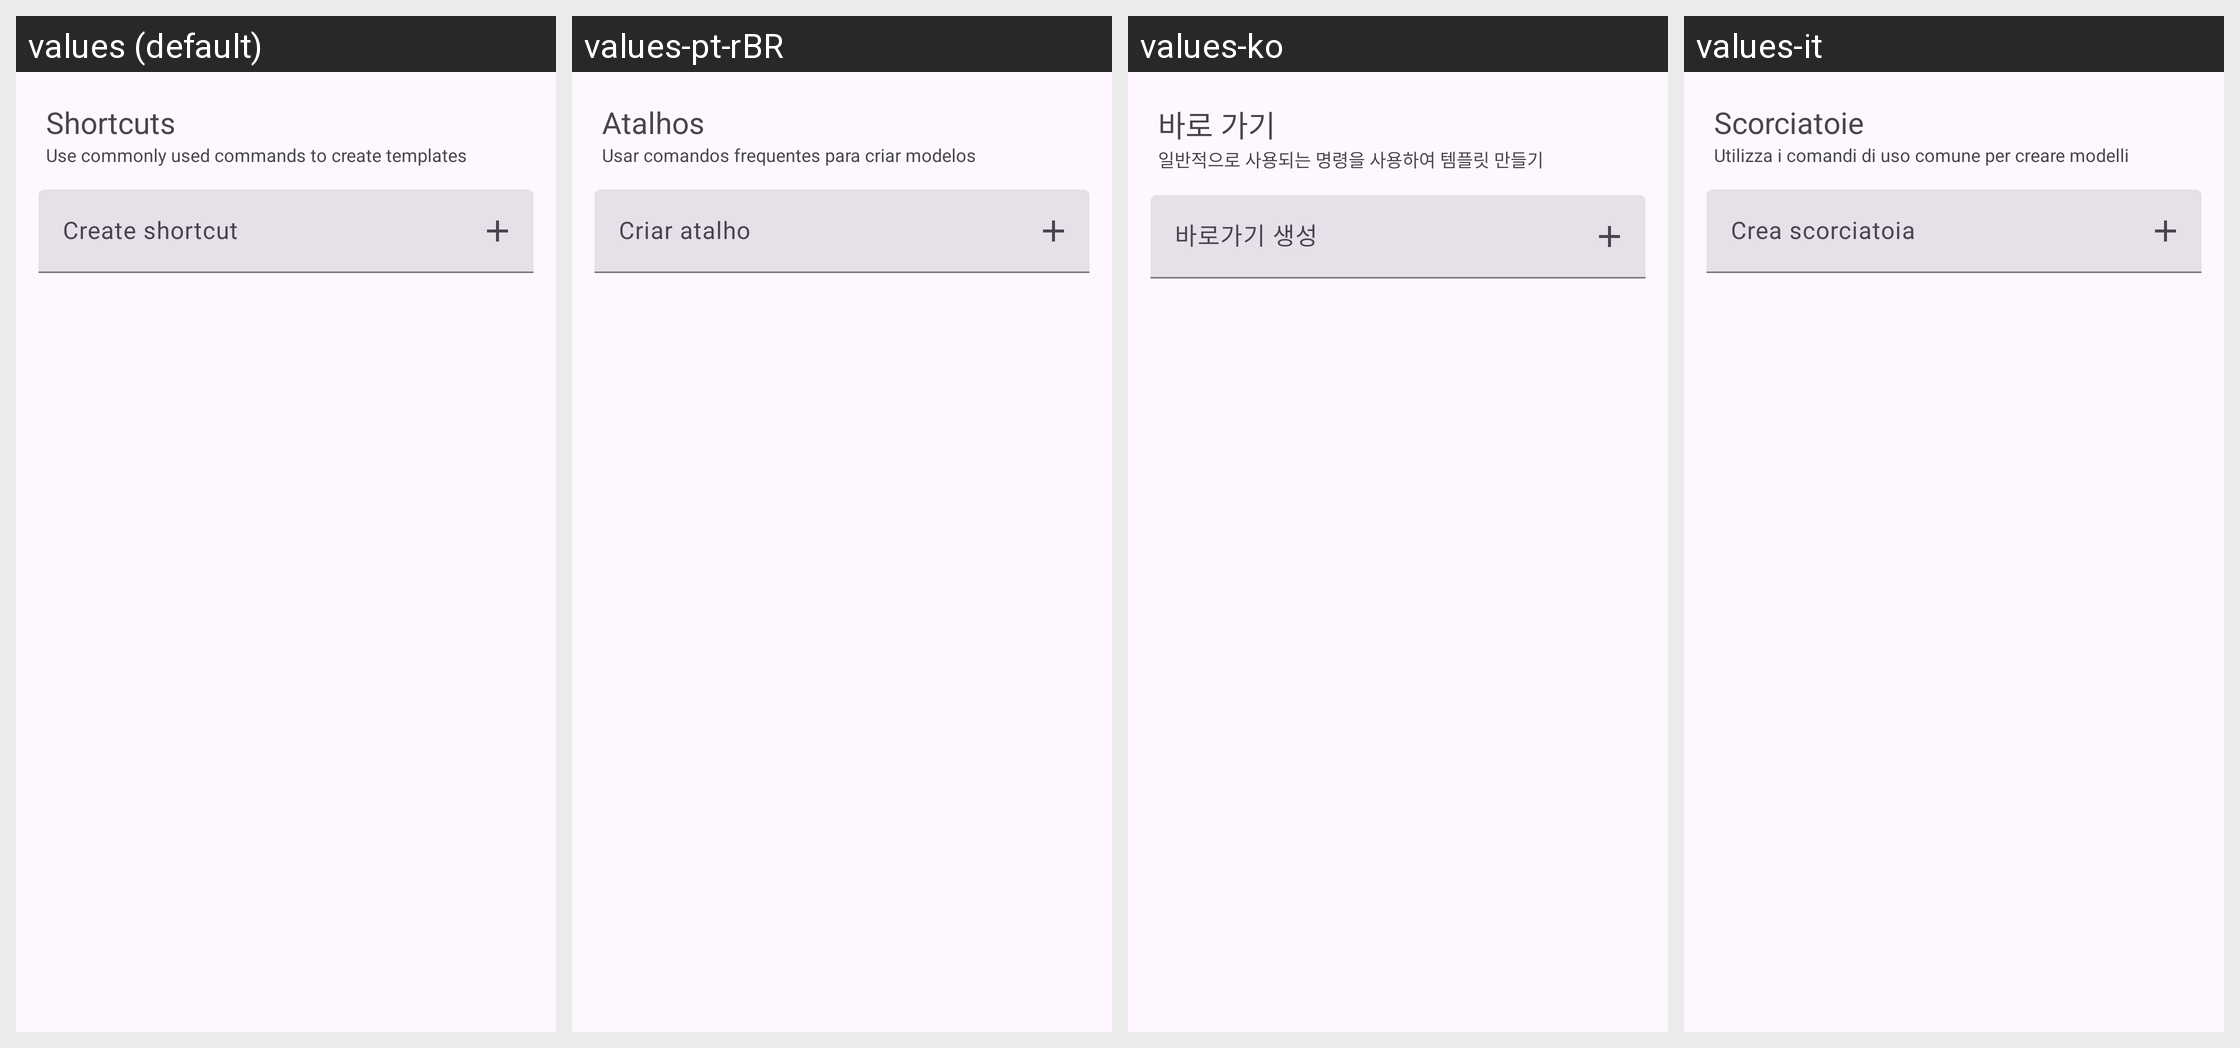

Strings drawn on this Android screen and how each of the app's shown locales translates them:
Android screen res/layout/template_shortcuts.xml rendered under 4 locales, left to right: values (default), values-pt-rBR, values-ko, values-it. Device: Nexus 5 (rendered at 1080×1920; each locale shown at half size, 540×960, under a caption strip naming it); theme BaseTheme.
Other locales in the repository, not shown: values-ar, values-arq, values-arz, values-as, values-az, values-bg, values-bn, values-bn-rIN, values-bs, values-ca, values-ckb, values-cs, values-de, values-el, values-enm, values-es, values-et, values-fa, values-fi, values-fil, values-fr, values-ha, values-hi, values-hr, values-hu, values-in, values-is, values-iw, values-ja, values-ji, values-jv, values-ka, values-kab, values-km, values-kxm, values-lv, values-mk, values-ml, values-mr, values-mrh, values-ms, values-my, values-nb-rNO, values-nl, values-nn, values-or, values-pa, values-pl, values-pt, values-ro, values-ru, values-sa, values-si, values-sk, values-sl, values-so, values-sq-rAL, values-sr, values-sv, values-sw, values-ta, values-te, values-th, values-tr-rTR, values-tts, values-uk, values-ur, values-uz, values-vi, values-zh-rCN, values-zh-rTW.
Strings drawn on this screen, with the default value and each locale's value (text and hints the layout hard-codes, and strings that could not be matched under every locale, appear in the picture but are not listed):

shortcuts
  values: Shortcuts
  values-pt-rBR: Atalhos
  values-ko: 바로 가기
  values-it: Scorciatoie

shortcuts_desc
  values: Use commonly used commands to create templates
  values-pt-rBR: Usar comandos frequentes para criar modelos
  values-ko: 일반적으로 사용되는 명령을 사용하여 템플릿 만들기
  values-it: Utilizza i comandi di uso comune per creare modelli

create_shortcut
  values: Create shortcut
  values-pt-rBR: Criar atalho
  values-ko: 바로가기 생성
  values-it: Crea scorciatoia
